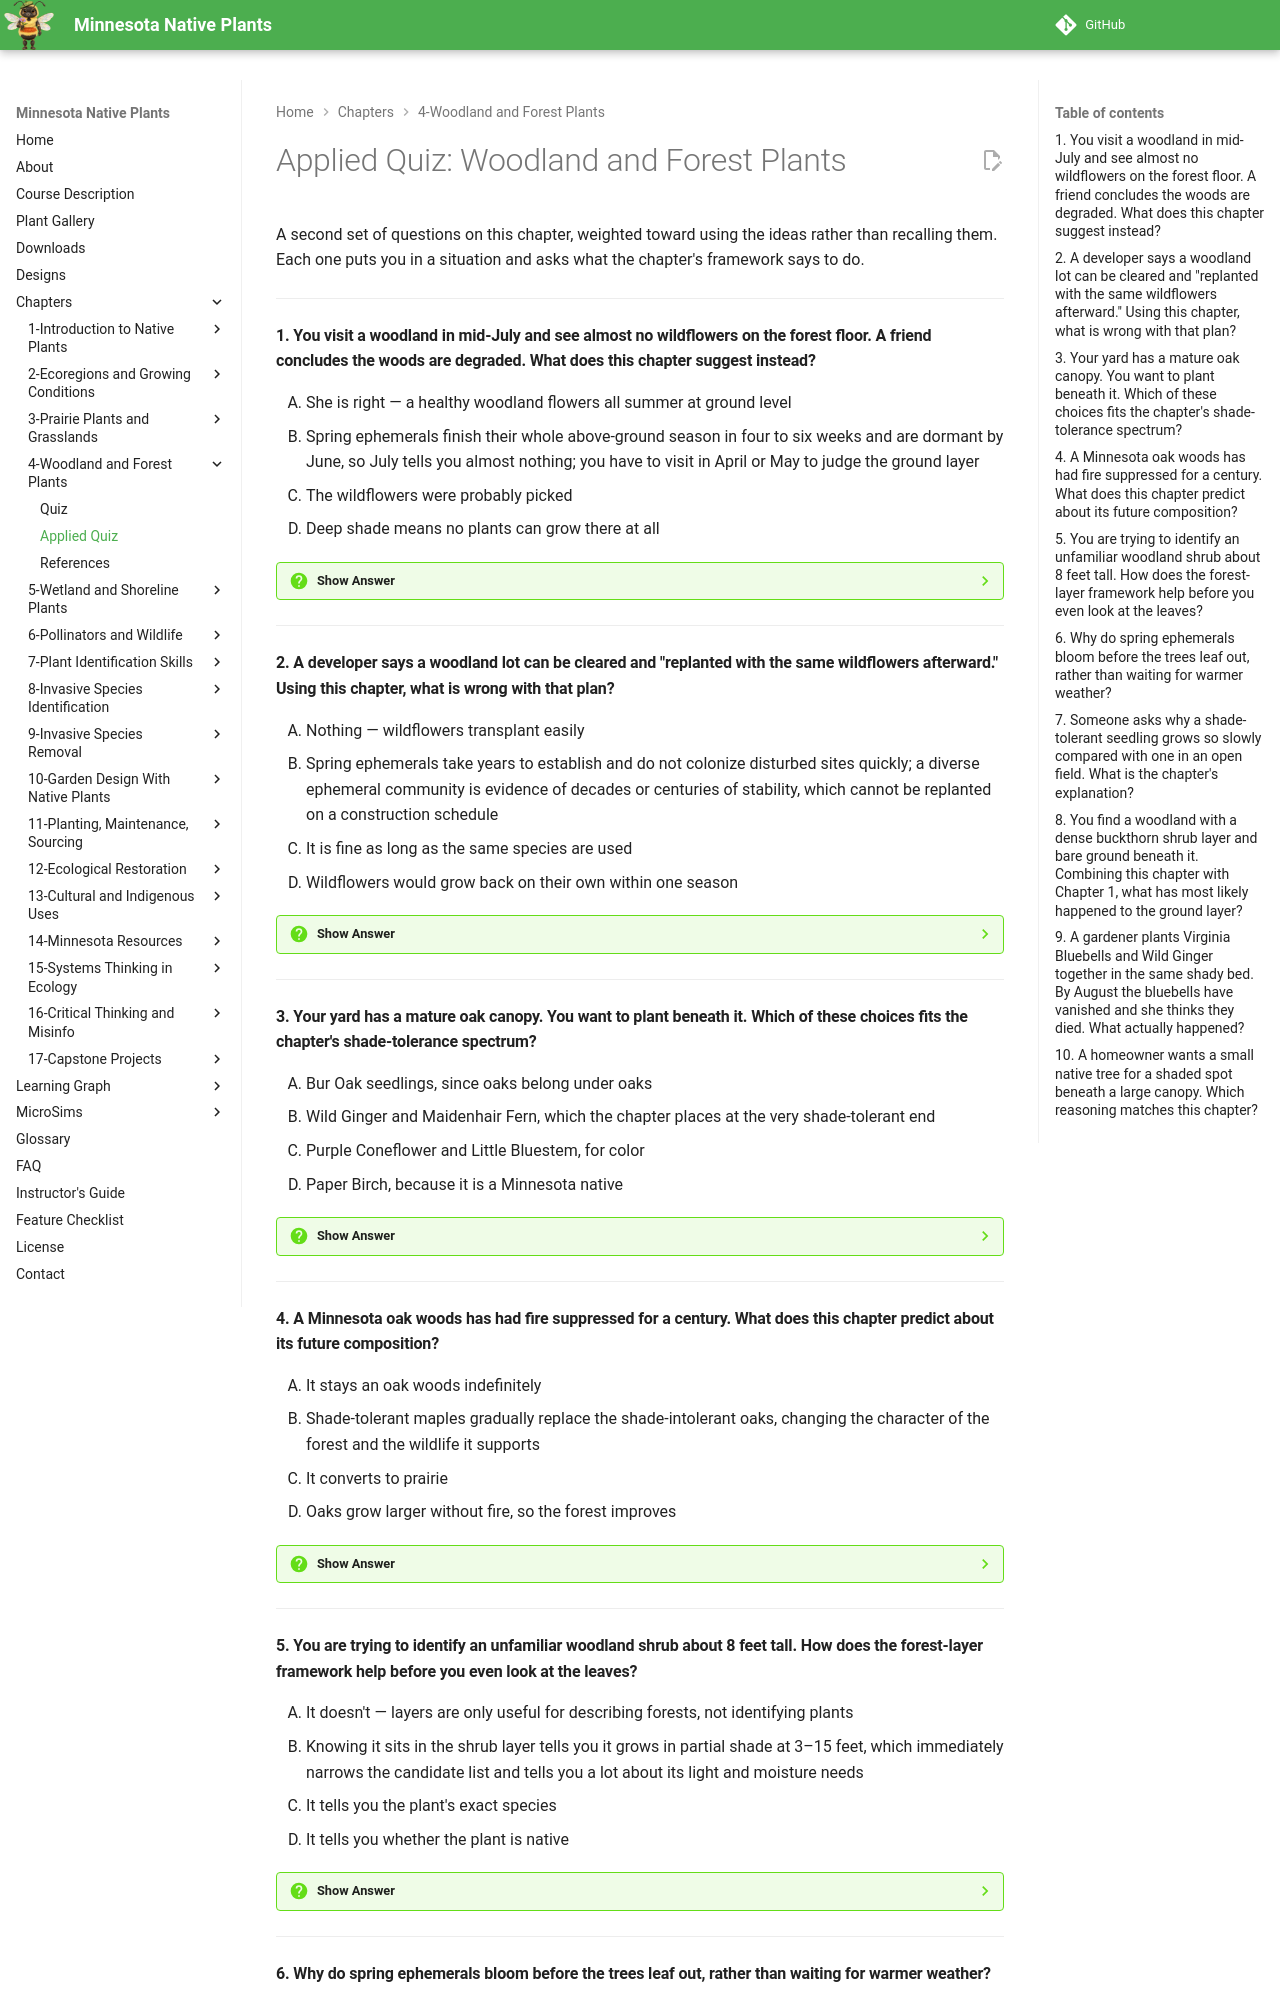

repository: arunbatchu/minnesota-native-plants · page: chapters/04-woodland-forest-plants/quiz-applied/index.html · generator: mkdocs

# Applied Quiz: Woodland and Forest Plants

A second set of questions on this chapter, weighted toward using the ideas
rather than recalling them. Each one puts you in a situation and asks what the
chapter's framework says to do.

---

#### 1. You visit a woodland in mid-July and see almost no wildflowers on the forest floor. A friend concludes the woods are degraded. What does this chapter suggest instead?

<ol type="A" class="upper-alpha">
<li>She is right — a healthy woodland flowers all summer at ground level</li>
<li>Spring ephemerals finish their whole above-ground season in four to six weeks and are dormant by June, so July tells you almost nothing; you have to visit in April or May to judge the ground layer</li>
<li>The wildflowers were probably picked</li>
<li>Deep shade means no plants can grow there at all</li>
</ol>

??? question "Show Answer"
    The correct answer is **B**. The chapter says it plainly: visit the same forest in July and you would never know they were there. Judging a woodland's ground layer in midsummer is a timing error, not an observation about quality.

    **Concept Tested:** Spring Ephemeral Life Cycle

    **See:** [Chapter 4](index.md)

---

#### 2. A developer says a woodland lot can be cleared and "replanted with the same wildflowers afterward." Using this chapter, what is wrong with that plan?

<ol type="A" class="upper-alpha">
<li>Nothing — wildflowers transplant easily</li>
<li>Spring ephemerals take years to establish and do not colonize disturbed sites quickly; a diverse ephemeral community is evidence of decades or centuries of stability, which cannot be replanted on a construction schedule</li>
<li>It is fine as long as the same species are used</li>
<li>Wildflowers would grow back on their own within one season</li>
</ol>

??? question "Show Answer"
    The correct answer is **B**. The chapter identifies spring ephemerals as indicators of high-quality, undisturbed forest for exactly this reason. Large-flowered Trillium alone can take seven to ten years from seed to first flower. The community is a record of time, and time is the part you cannot buy.

    **Concept Tested:** Ephemerals as Old-Forest Indicators

    **See:** [Chapter 4](index.md)

---

#### 3. Your yard has a mature oak canopy. You want to plant beneath it. Which of these choices fits the chapter's shade-tolerance spectrum?

<ol type="A" class="upper-alpha">
<li>Bur Oak seedlings, since oaks belong under oaks</li>
<li>Wild Ginger and Maidenhair Fern, which the chapter places at the very shade-tolerant end</li>
<li>Purple Coneflower and Little Bluestem, for color</li>
<li>Paper Birch, because it is a Minnesota native</li>
</ol>

??? question "Show Answer"
    The correct answer is **B**. Option A is the trap worth noticing: Bur Oak is listed as shade *intolerant*, so oak seedlings do poorly under a closed oak canopy — which is a large part of why oak forests do not regenerate themselves without fire or gaps. Option C names prairie plants, and option D another shade-intolerant tree.

    **Concept Tested:** Shade Tolerance

    **See:** [Chapter 4](index.md)

---

#### 4. A Minnesota oak woods has had fire suppressed for a century. What does this chapter predict about its future composition?

<ol type="A" class="upper-alpha">
<li>It stays an oak woods indefinitely</li>
<li>Shade-tolerant maples gradually replace the shade-intolerant oaks, changing the character of the forest and the wildlife it supports</li>
<li>It converts to prairie</li>
<li>Oaks grow larger without fire, so the forest improves</li>
</ol>

??? question "Show Answer"
    The correct answer is **B**. The chapter names this succession directly. Oak seedlings need light that a closed canopy denies them, while sugar maple seedlings can wait in deep shade for decades until a gap opens. Fire used to reset that competition; without it, the outcome tilts one way.

    **Concept Tested:** Forest Succession

    **See:** [Chapter 4](index.md)

---

#### 5. You are trying to identify an unfamiliar woodland shrub about 8 feet tall. How does the forest-layer framework help before you even look at the leaves?

<ol type="A" class="upper-alpha">
<li>It doesn't — layers are only useful for describing forests, not identifying plants</li>
<li>Knowing it sits in the shrub layer tells you it grows in partial shade at 3–15 feet, which immediately narrows the candidate list and tells you a lot about its light and moisture needs</li>
<li>It tells you the plant's exact species</li>
<li>It tells you whether the plant is native</li>
</ol>

??? question "Show Answer"
    The correct answer is **B**. The chapter calls layer membership one of the most useful frameworks for learning woodland plants, precisely because layer implies conditions. It narrows the field; it does not name the species, which is why option C overstates it.

    **Concept Tested:** Forest Layers

    **See:** [Chapter 4](index.md)

---
